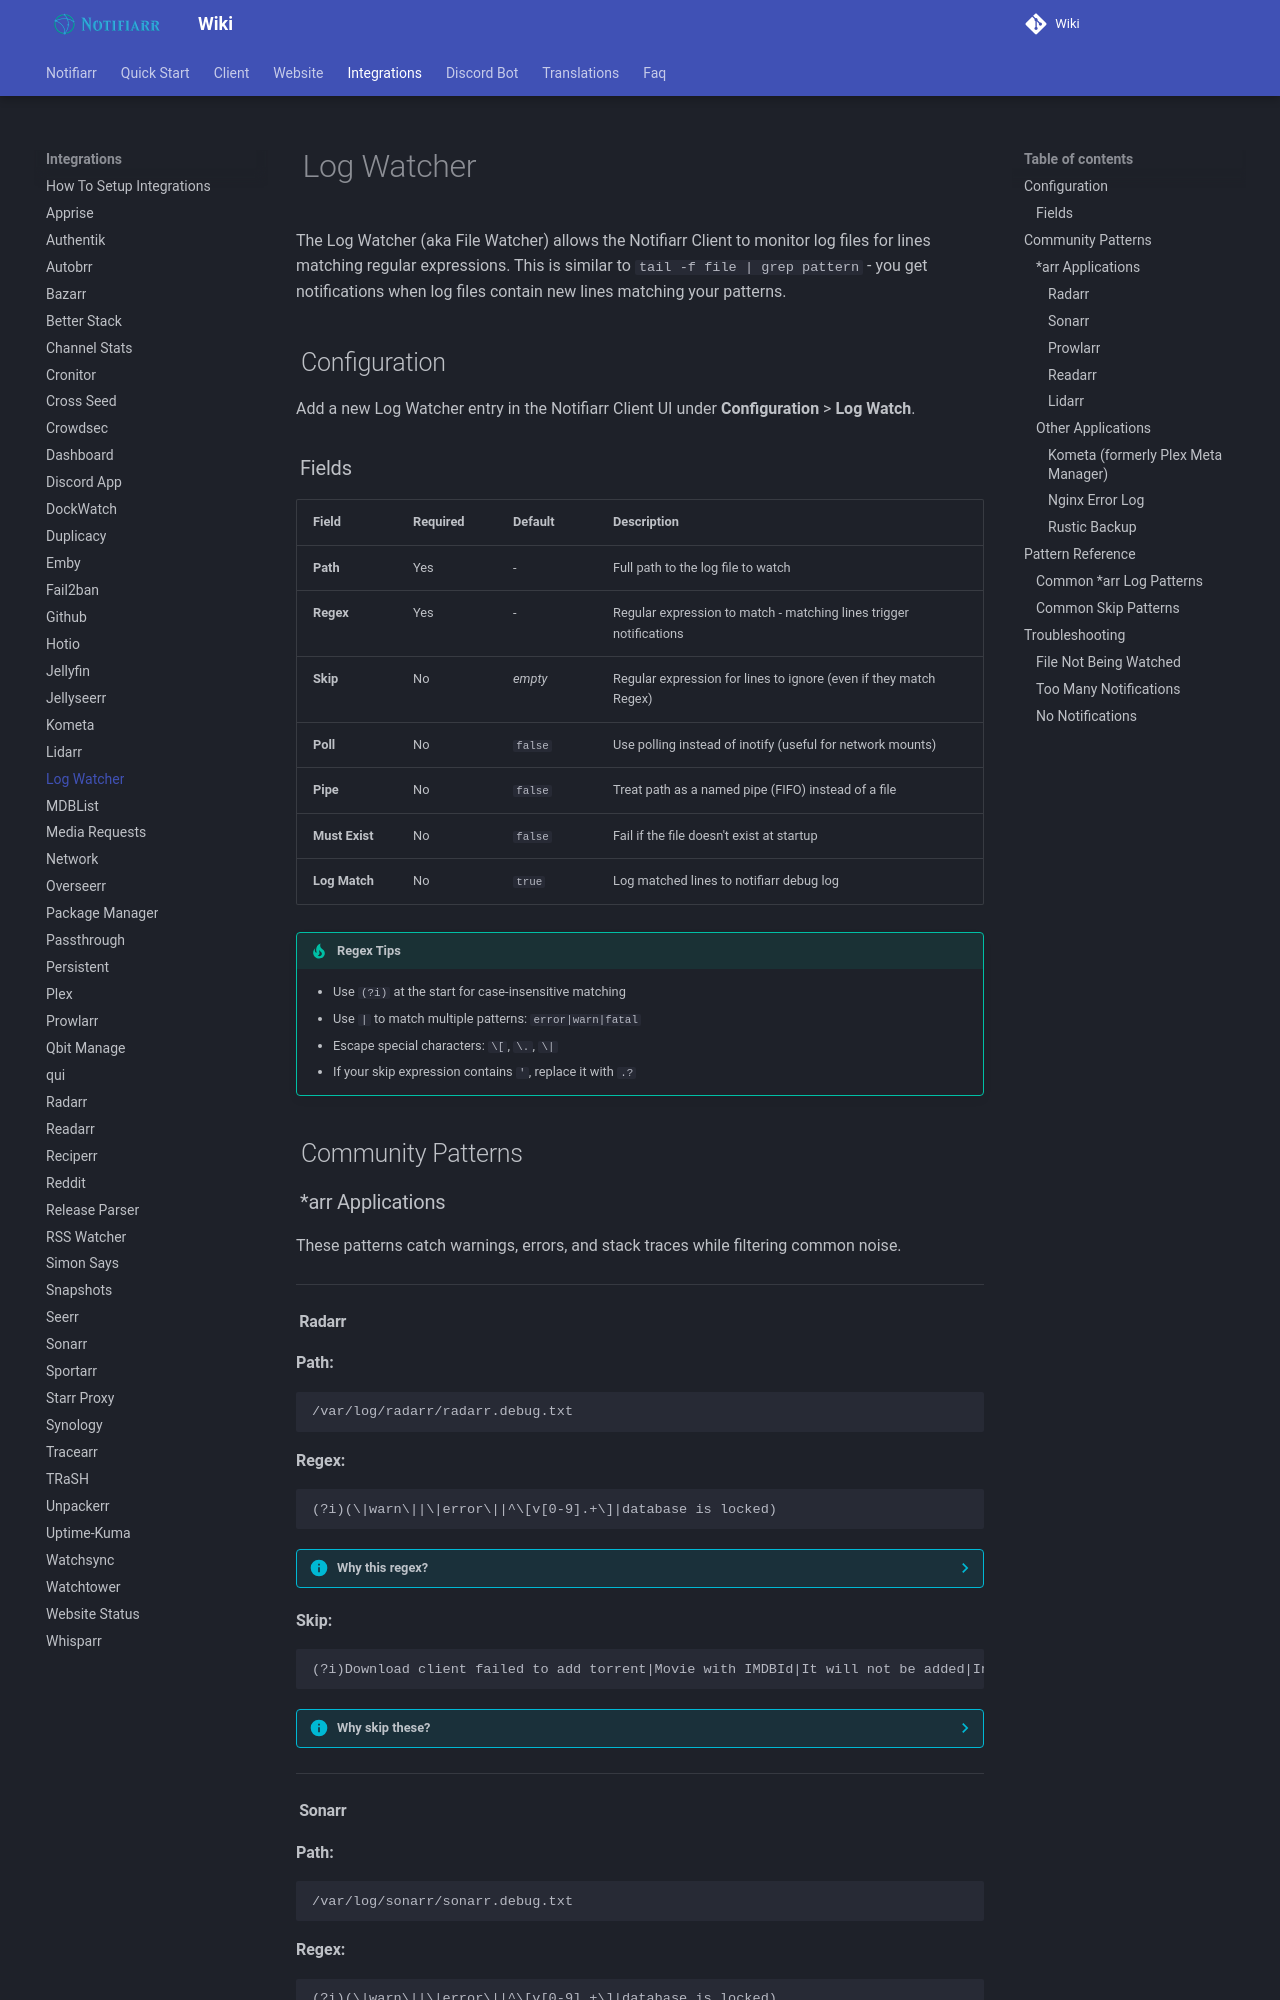

repository: Notifiarr/mkdocs-wiki · page: pages/integrations/logWatch/index.html · generator: mkdocs

# Log Watcher

The Log Watcher (aka File Watcher) allows the Notifiarr Client to monitor log files for lines matching regular expressions. This is similar to `tail -f file | grep pattern` - you get notifications when log files contain new lines matching your patterns.

## Configuration

Add a new Log Watcher entry in the Notifiarr Client UI under **Configuration** > **Log Watch**.

### Fields

| Field | Required | Default | Description |
| ------- | ---------- | --------- | ------------- |
| **Path** | Yes | - | Full path to the log file to watch |
| **Regex** | Yes | - | Regular expression to match - matching lines trigger notifications |
| **Skip** | No | *empty* | Regular expression for lines to ignore (even if they match Regex) |
| **Poll** | No | `false` | Use polling instead of inotify (useful for network mounts) |
| **Pipe** | No | `false` | Treat path as a named pipe (FIFO) instead of a file |
| **Must Exist** | No | `false` | Fail if the file doesn't exist at startup |
| **Log Match** | No | `true` | Log matched lines to notifiarr debug log |

!!! tip "Regex Tips"
    - Use `(?i)` at the start for case-insensitive matching
    - Use `|` to match multiple patterns: `error|warn|fatal`
    - Escape special characters: `\[`, `\.`, `\|`
    - If your skip expression contains `'`, replace it with `.?`

## Community Patterns

### *arr Applications

These patterns catch warnings, errors, and stack traces while filtering common noise.

---
